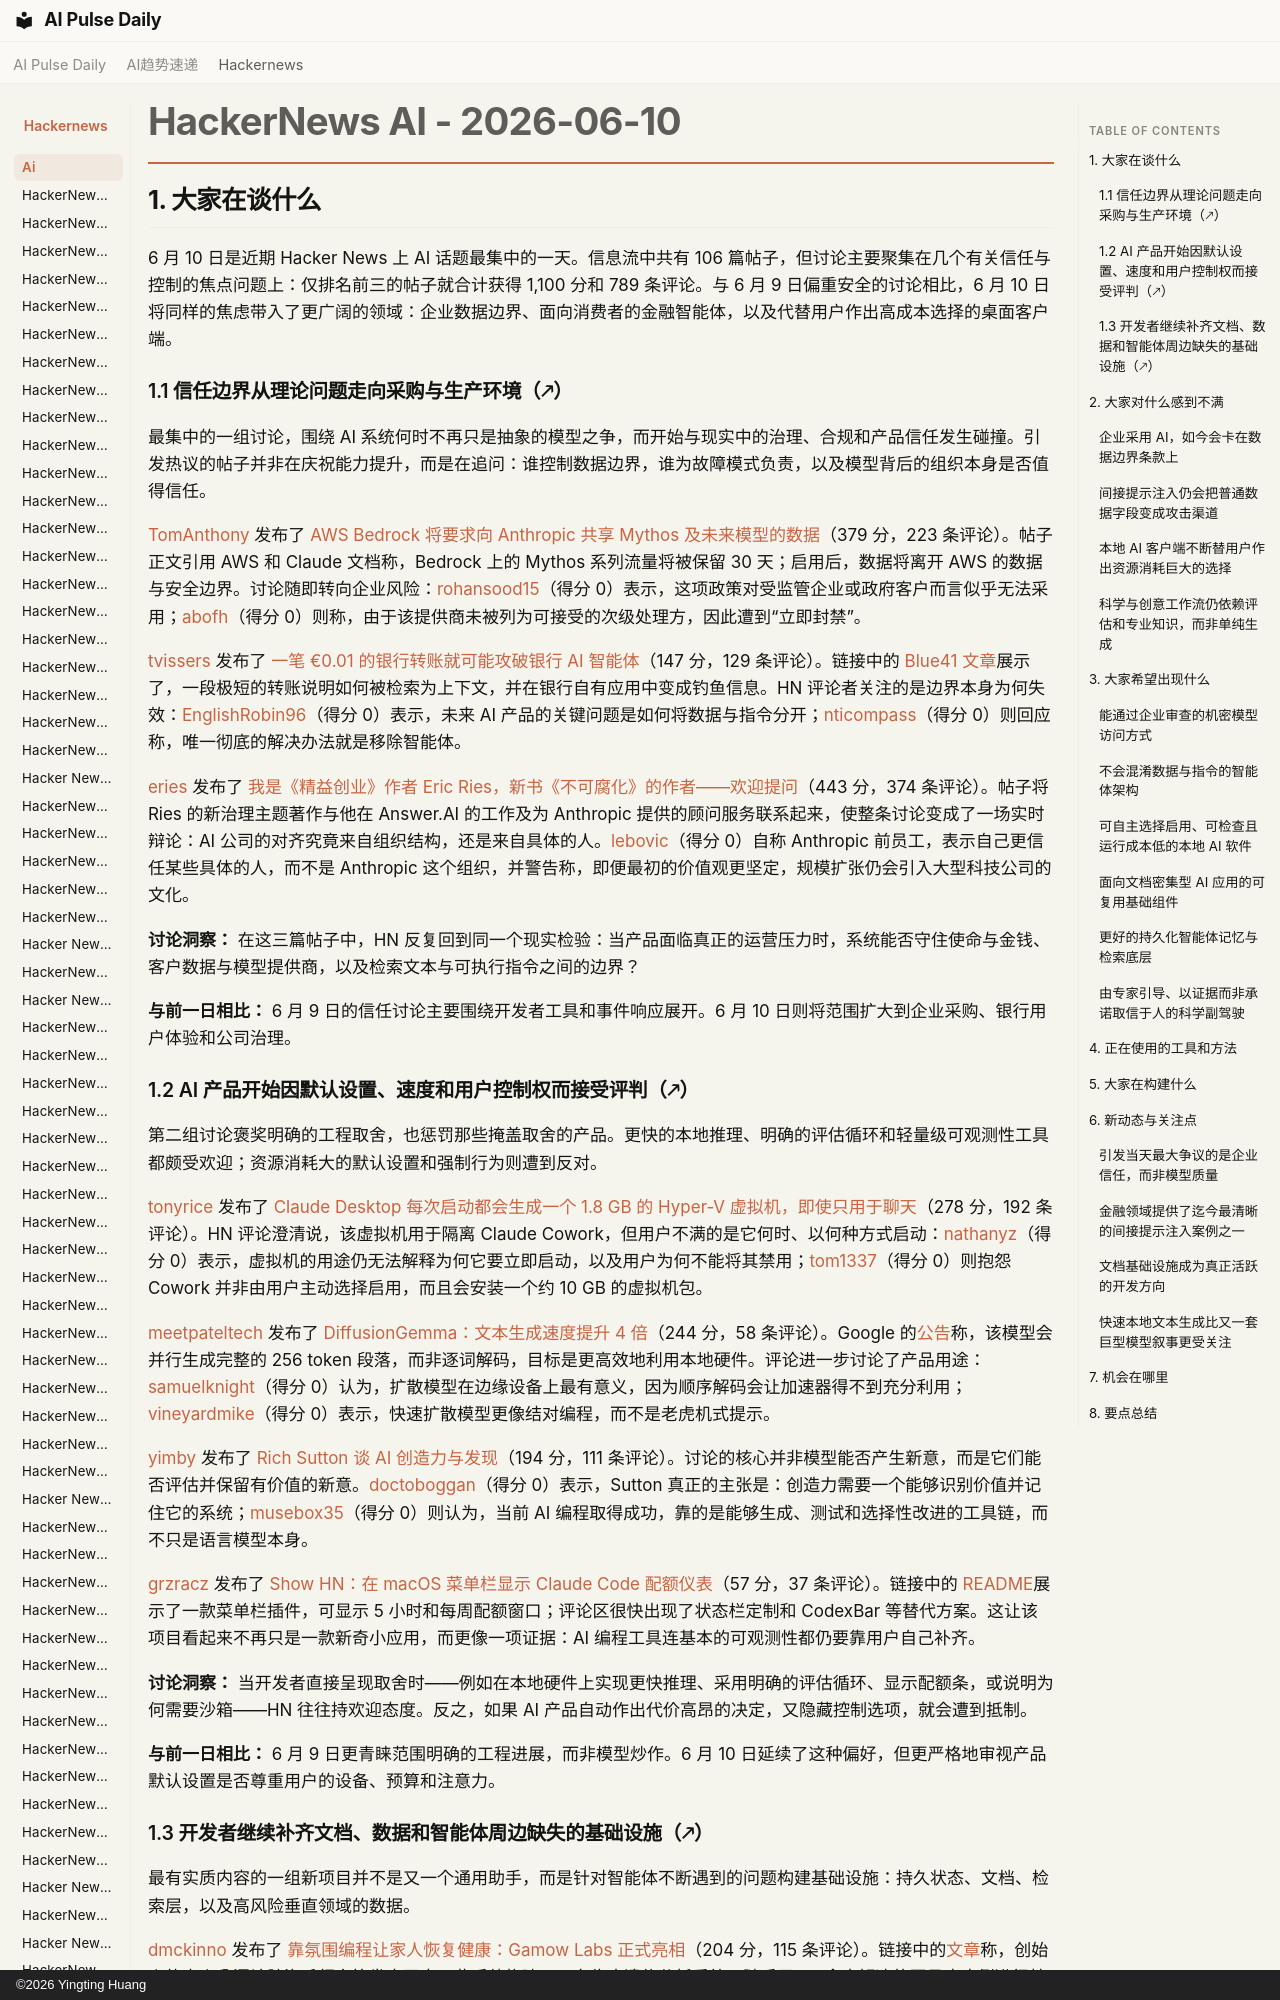

repository: vibewatch/vibewatch.github.io · page: hackernews/ai/2026-06-10.zh/index.html · generator: mkdocs · copyright: ©2026 Yingting Huang

# HackerNews AI - 2026-06-10

## 1. 大家在谈什么

6 月 10 日是近期 Hacker News 上 AI 话题最集中的一天。信息流中共有 106 篇帖子，但讨论主要聚集在几个有关信任与控制的焦点问题上：仅排名前三的帖子就合计获得 1,100 分和 789 条评论。与 6 月 9 日偏重安全的讨论相比，6 月 10 日将同样的焦虑带入了更广阔的领域：企业数据边界、面向消费者的金融智能体，以及代替用户作出高成本选择的桌面客户端。

### 1.1 信任边界从理论问题走向采购与生产环境（🡕）

最集中的一组讨论，围绕 AI 系统何时不再只是抽象的模型之争，而开始与现实中的治理、合规和产品信任发生碰撞。引发热议的帖子并非在庆祝能力提升，而是在追问：谁控制数据边界，谁为故障模式负责，以及模型背后的组织本身是否值得信任。

[TomAnthony](https://news.ycombinator.com/user?id=TomAnthony) 发布了 [AWS Bedrock 将要求向 Anthropic 共享 Mythos 及未来模型的数据](https://news.ycombinator.com/item?id=48473166)（379 分，223 条评论）。帖子正文引用 AWS 和 Claude 文档称，Bedrock 上的 Mythos 系列流量将被保留 30 天；启用后，数据将离开 AWS 的数据与安全边界。讨论随即转向企业风险：[rohansood15](https://news.ycombinator.com/user?id=rohansood15)（得分 0）表示，这项政策对受监管企业或政府客户而言似乎无法采用；[abofh](https://news.ycombinator.com/user?id=abofh)（得分 0）则称，由于该提供商未被列为可接受的次级处理方，因此遭到“立即封禁”。

[tvissers](https://news.ycombinator.com/user?id=tvissers) 发布了 [一笔 €0.01 的银行转账就可能攻破银行 AI 智能体](https://news.ycombinator.com/item?id=48476136)（147 分，129 条评论）。链接中的 [Blue41 文章](https://blue41.com/blog/how-we-helped-bunq-secure-their-financial-ai-assistant/)展示了，一段极短的转账说明如何被检索为上下文，并在银行自有应用中变成钓鱼信息。HN 评论者关注的是边界本身为何失效：[EnglishRobin96](https://news.ycombinator.com/user?id=EnglishRobin96)（得分 0）表示，未来 AI 产品的关键问题是如何将数据与指令分开；[nticompass](https://news.ycombinator.com/user?id=nticompass)（得分 0）则回应称，唯一彻底的解决办法就是移除智能体。

[eries](https://news.ycombinator.com/user?id=eries) 发布了 [我是《精益创业》作者 Eric Ries，新书《不可腐化》的作者——欢迎提问](https://news.ycombinator.com/item?id=48477135)（443 分，374 条评论）。帖子将 Ries 的新治理主题著作与他在 Answer.AI 的工作及为 Anthropic 提供的顾问服务联系起来，使整条讨论变成了一场实时辩论：AI 公司的对齐究竟来自组织结构，还是来自具体的人。[lebovic](https://news.ycombinator.com/user?id=lebovic)（得分 0）自称 Anthropic 前员工，表示自己更信任某些具体的人，而不是 Anthropic 这个组织，并警告称，即便最初的价值观更坚定，规模扩张仍会引入大型科技公司的文化。

**讨论洞察：** 在这三篇帖子中，HN 反复回到同一个现实检验：当产品面临真正的运营压力时，系统能否守住使命与金钱、客户数据与模型提供商，以及检索文本与可执行指令之间的边界？

**与前一日相比：** 6 月 9 日的信任讨论主要围绕开发者工具和事件响应展开。6 月 10 日则将范围扩大到企业采购、银行用户体验和公司治理。
